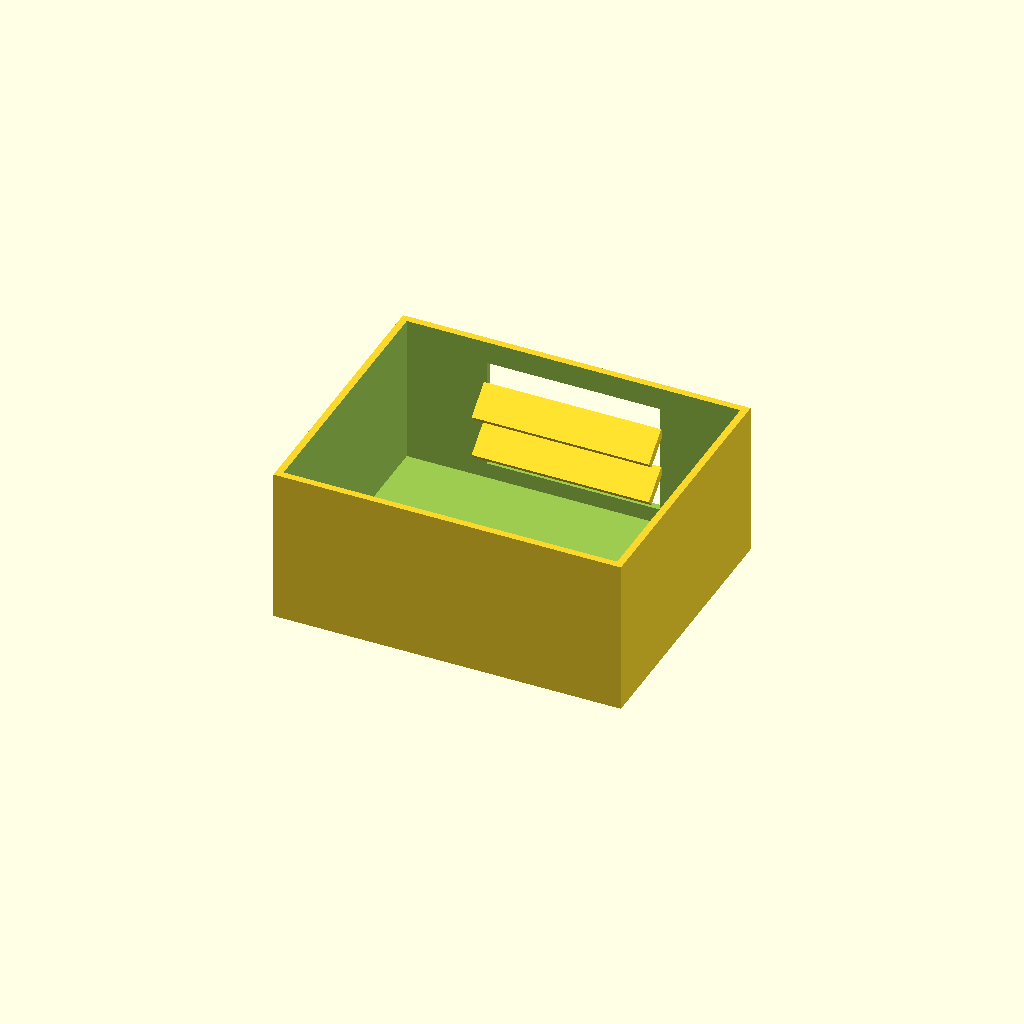
Cell 1: the model at its default parameters.
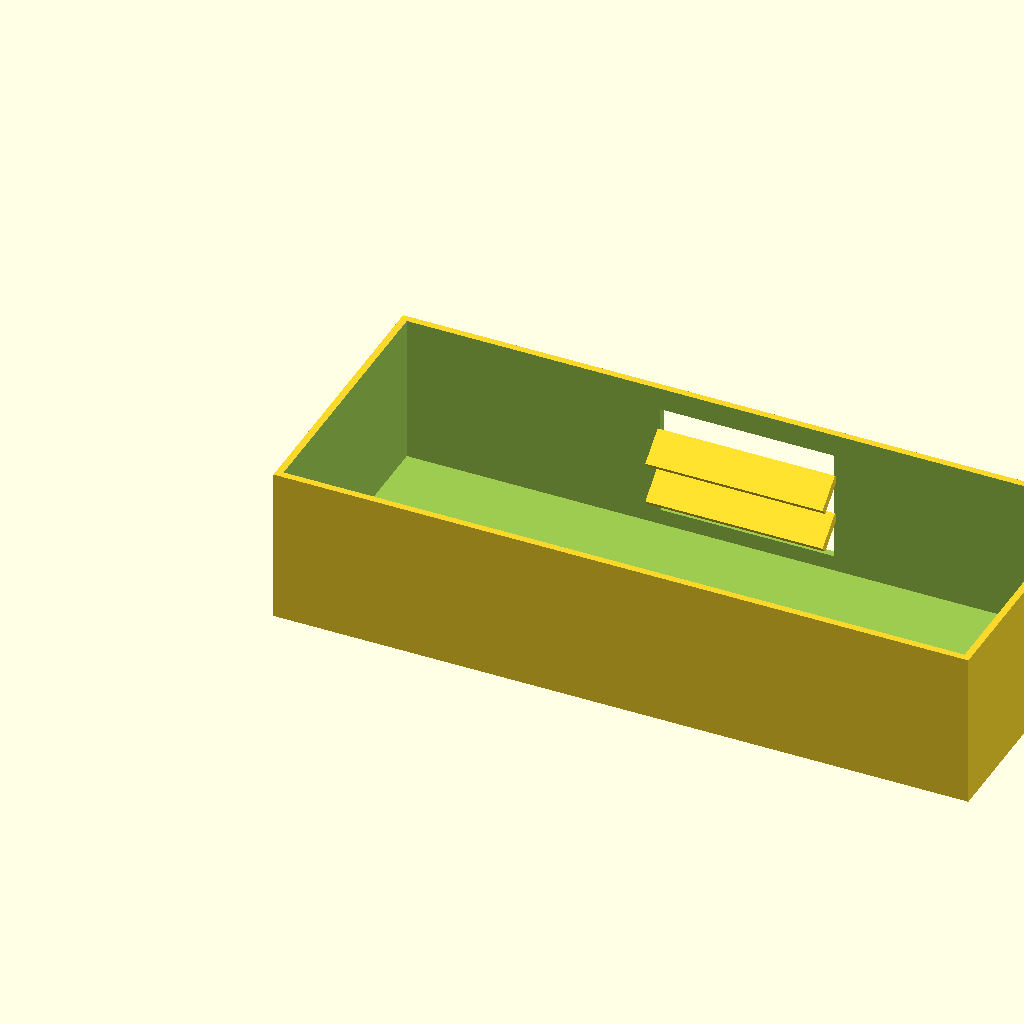
Cell 2 — box_l set to 200, the other parameters unchanged.
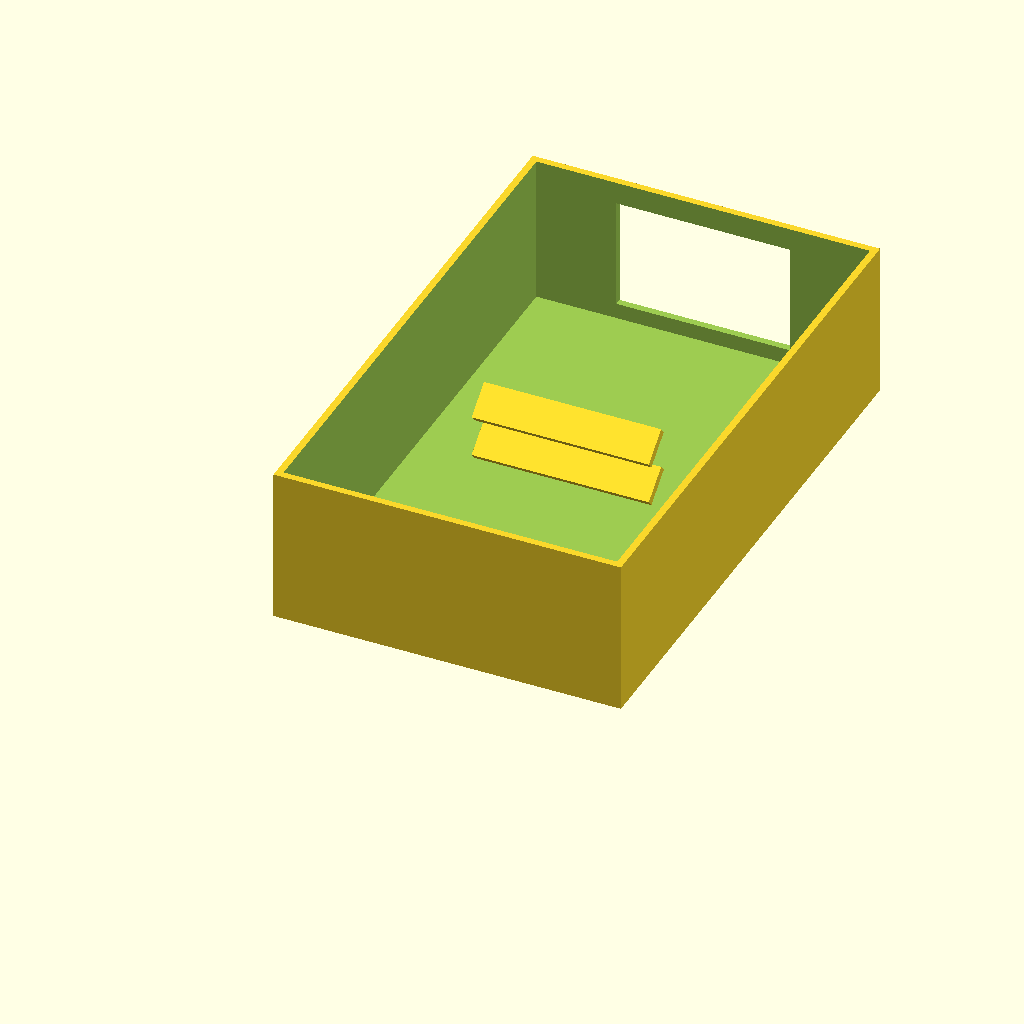
Cell 3: the same model with box_w = 160.
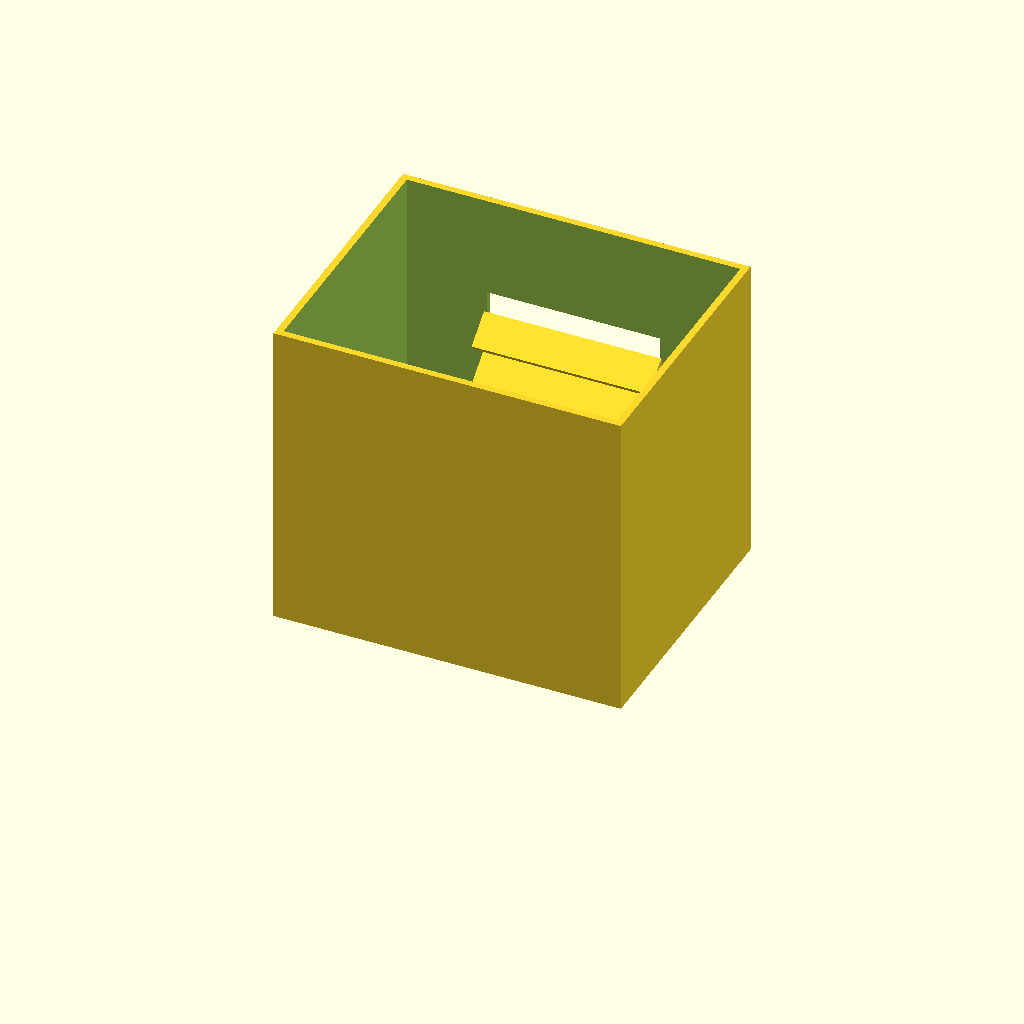
Cell 4: the same model with box_h = 90.
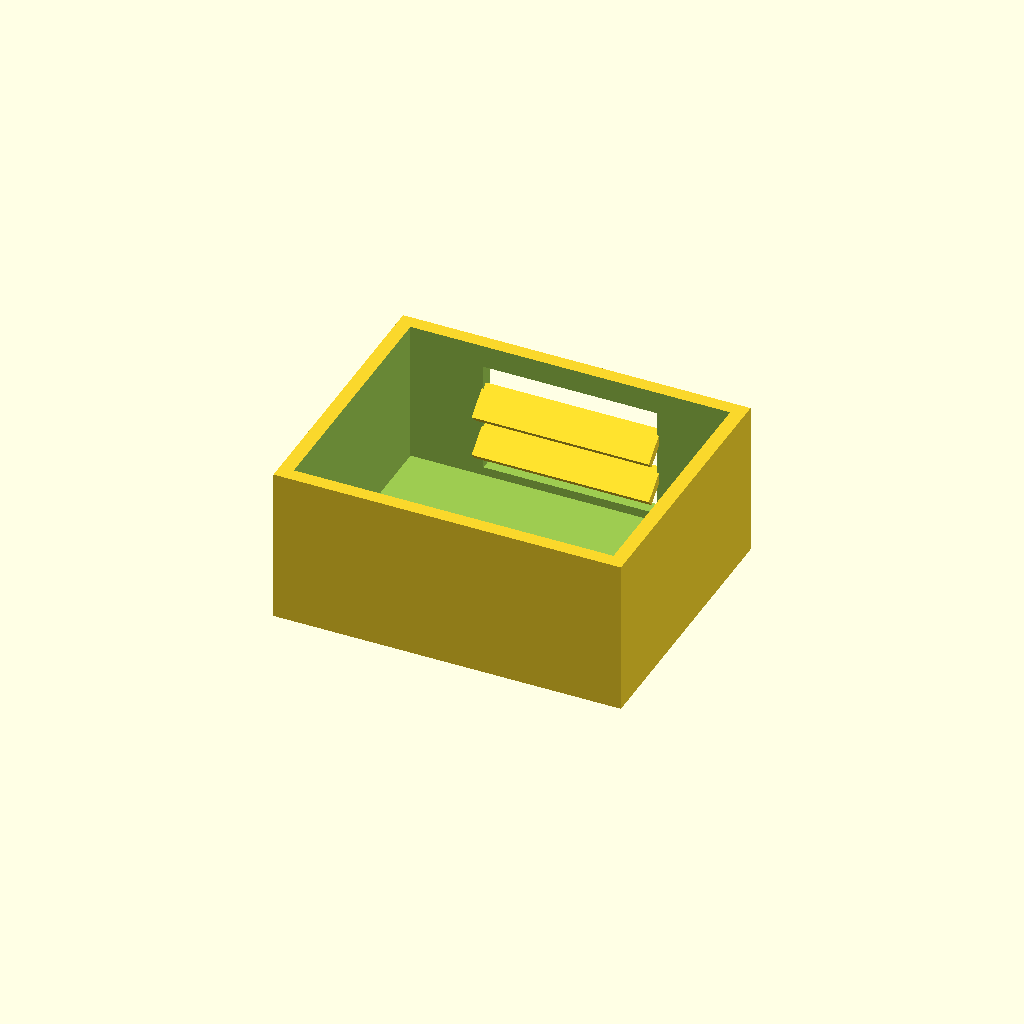
Cell 5: wall_t = 4 (everything else at default).
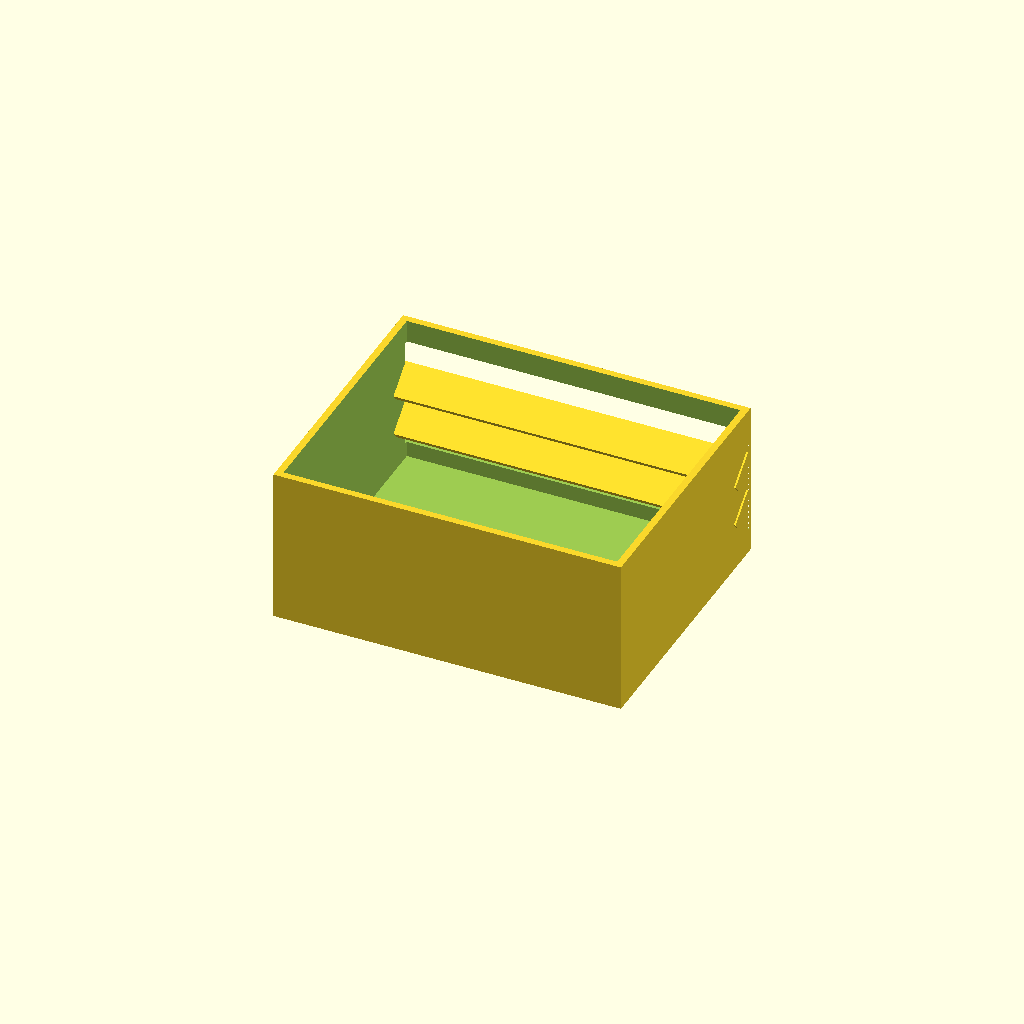
Cell 6: win_l = 100 (everything else at default).
One fixed orthographic camera (rotation 55°, 0°, 25°; colour scheme Cornfield) for every cell.
Source of the model, optional_data/data/solid2/ventbox/part_0099.scad:
$fn = 32;

// ----------------------------------------------------------------------
// Vent box: louvers enclosure
// ----------------------------------------------------------------------

// --- parameters (mm) ---
box_l = 100;              // box length, X
box_w = 80;               // box width, Y
box_h = 45;               // box height, Z
wall_t = 2;               // shell wall thickness
win_l = 50;               // vent window width, X
win_h = 32;               // vent window height, Z
slat_t = 2.5;             // louver slat thickness
slat_d = 10;              // louver slat depth
slat_a = 40;              // louver slat angle, degrees
slat_pitch = 12;          // louver pitch
slat_yc = 74.37;          // slat centreline Y
fit_tol = 0.1;            // tolerance for press fits, mm
free_tol = 0.3;           // tolerance for clearance fits, mm

win_z0 = (box_h - win_h) / 2;  // window lower edge Z
n_slats = 2;  // louver count
slat_z0 = win_z0 + (win_h - (n_slats - 1) * slat_pitch) / 2;

difference() {
  union() {
    difference() {
      cube([box_l, box_w, box_h]);
  translate([wall_t, wall_t, wall_t])
    cube([box_l - 2 * wall_t, box_w - 2 * wall_t, box_h]);
  translate([(box_l - win_l) / 2, box_w - wall_t - 1, win_z0])
    cube([win_l, wall_t + 2, win_h]);
    }
    for (i = [0 : n_slats - 1])
      translate([box_l / 2, slat_yc, slat_z0 + i * slat_pitch])
        rotate([slat_a, 0, 0])
          cube([win_l + 1, slat_d, slat_t], center = true);
  }
}
Customizer parameters (derived from the source; name, type, default, range or options):
box_l: number, default 100
box_w: number, default 80
box_h: number, default 45
wall_t: number, default 2
win_l: number, default 50
win_h: number, default 32
slat_t: number, default 2.5
slat_d: number, default 10
slat_a: number, default 40
slat_pitch: number, default 12
slat_yc: number, default 74.37
fit_tol: number, default 0.1
free_tol: number, default 0.3
n_slats: number, default 2
